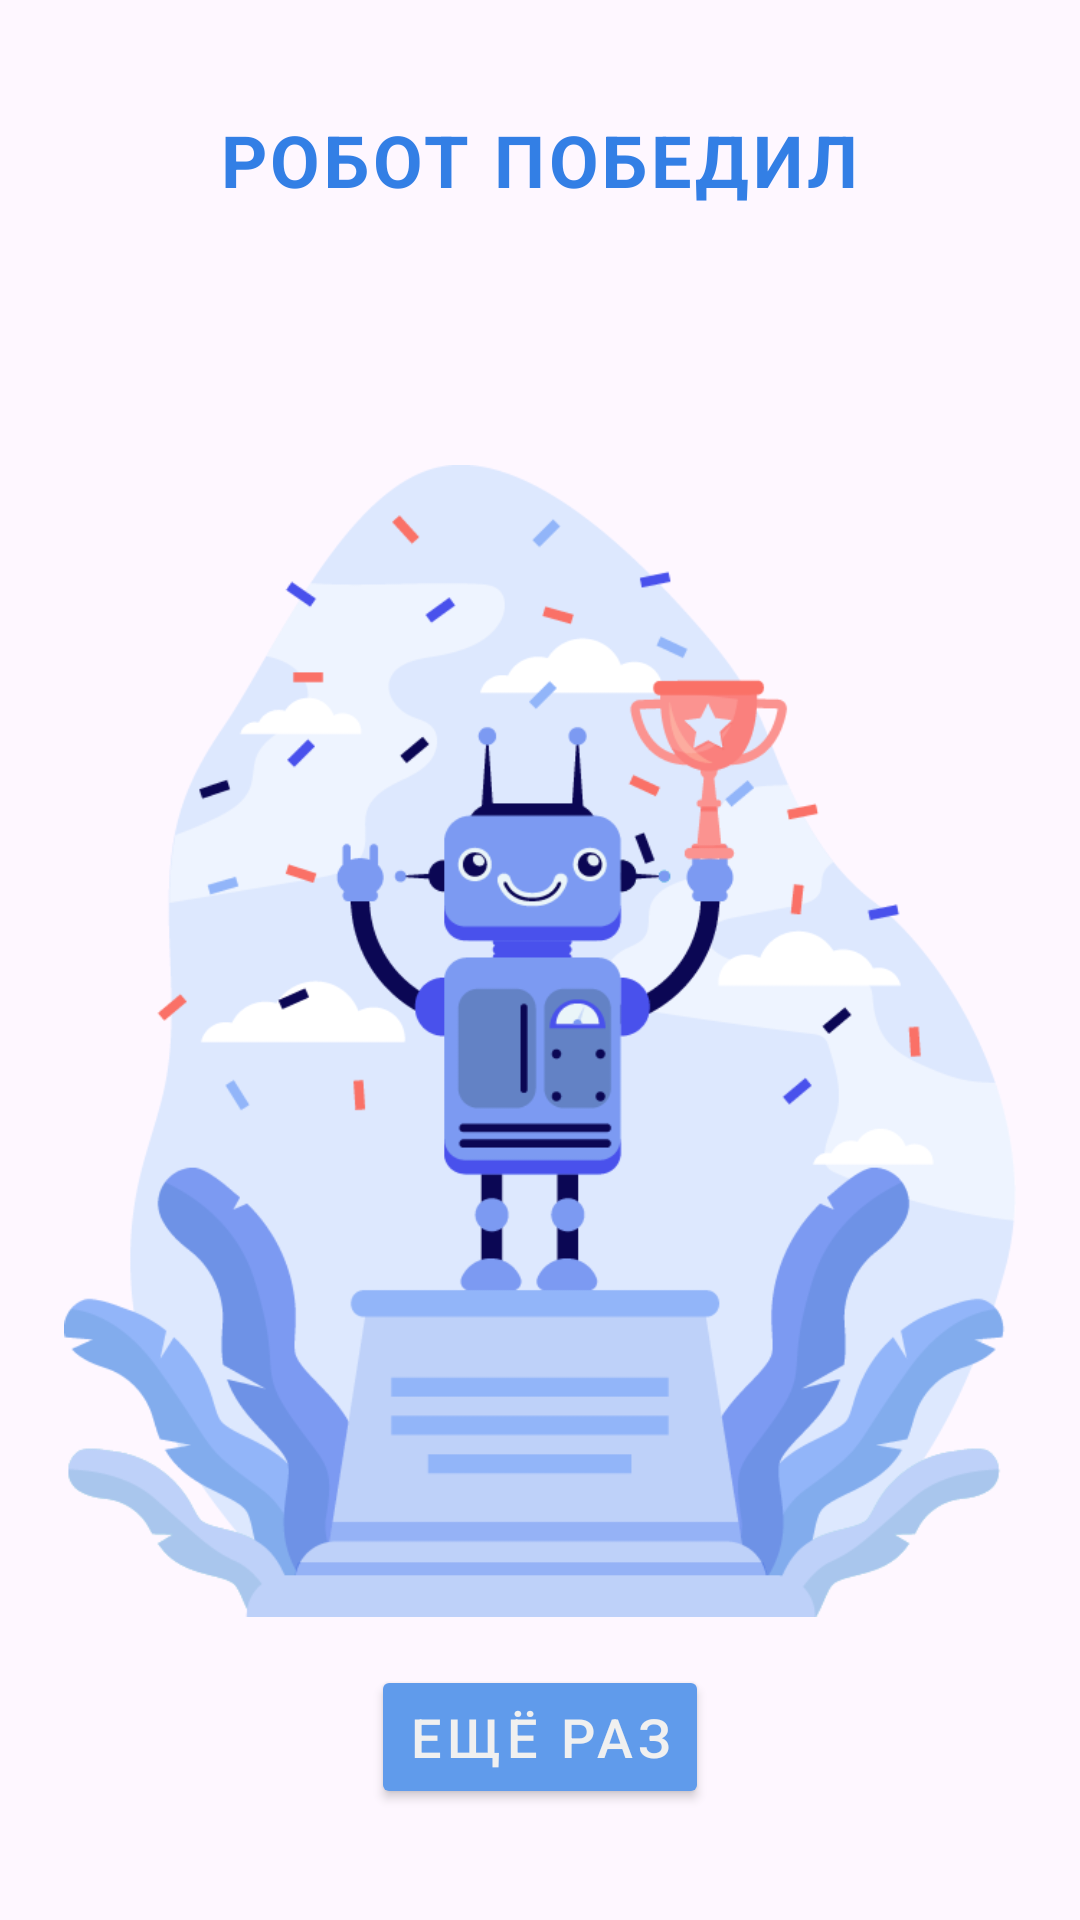

This screen was rendered from an Android layout file. Write that file and the resources it references.
<!-- AndroidManifest.xml: application theme Theme.GameCities.SplashScreen -->
<!-- res/layout/result_fragment.xml -->
<?xml version="1.0" encoding="utf-8"?>
<LinearLayout xmlns:android="http://schemas.android.com/apk/res/android"
    android:layout_width="match_parent"
    android:layout_height="match_parent"
    android:gravity="center"
    android:orientation="vertical">

    <TextView
        android:id="@+id/tv_title"
        android:layout_width="wrap_content"
        android:layout_height="wrap_content"
        android:letterSpacing="0.05"
        android:text="@string/bot_won"
        android:textColor="@color/darkBlue"
        android:textSize="24sp"
        android:textStyle="bold" />

    <TextView
        android:id="@+id/tv_score"
        android:layout_width="wrap_content"
        android:layout_height="wrap_content"
        android:layout_marginTop="8dp"
        android:textColor="@color/darkBlue"
        android:textSize="22sp" />

    <TextView
        android:id="@+id/tv_record"
        android:layout_width="wrap_content"
        android:layout_height="wrap_content"
        android:layout_marginTop="8dp"
        android:textColor="@color/darkBlue"
        android:textSize="18sp" />

    <ImageView
        android:id="@+id/iv_winner_icon"
        android:layout_width="match_parent"
        android:layout_height="384dp"
        android:layout_margin="16dp"
        android:contentDescription="@string/winner_icon"
        android:src="@drawable/ic_bot_won" />

    <Button
        android:textColor="@color/white"
        android:id="@+id/btn_replay"
        android:backgroundTint="@color/blue"
        android:layout_width="wrap_content"
        android:layout_height="wrap_content"
        android:letterSpacing="0.1"
        android:text="@string/once_again"
        android:textSize="18sp" />

</LinearLayout>
<!-- resources referenced by this layout -->
<resources>
  <color name="blue">#609BEB</color>
  <color name="darkBlue">#337FE5</color>
  <color name="white">#F0F0F0</color>
  <!-- drawable ic_bot_won: png bitmap (drawable-nodpi, 67492 bytes) -->
  <string name="bot_won">РОБОТ ПОБЕДИЛ</string>
  <string name="once_again">ЕЩЁ РАЗ</string>
  <string name="winner_icon">Изображение победы</string>
  <style name="Theme.GameCities.SplashScreen">
          <item name="android:windowFullscreen">true</item>
          <item name="android:windowBackground">@drawable/splash_screen</item>
      </style>
  <!-- drawable splash_screen (drawable) -->
  <?xml version="1.0" encoding="utf-8"?>
  <layer-list xmlns:android="http://schemas.android.com/apk/res/android">
      <item android:drawable="?android:colorBackground" />
      <item
          android:drawable="@drawable/ic_logo"
          android:gravity="center" />
  </layer-list>
  <!-- drawable ic_logo (drawable) -->
  <vector xmlns:android="http://schemas.android.com/apk/res/android"
      xmlns:aapt="http://schemas.android.com/aapt"
      android:width="192dp"
      android:height="192dp"
      android:viewportWidth="48"
      android:viewportHeight="48">
      <path
          android:pathData="M24,24.5m-22.5,0a22.5,22.5 0,1 1,45 0a22.5,22.5 0,1 1,-45 0"
          android:strokeWidth="0.5"
          android:strokeColor="@color/darkBlue" />
      <path android:pathData="M24,1C11.297,1 1,11.315 1,24.039c0,5.985 2.279,11.437 6.014,15.533v-5.753h0.818v-1.674l2.07,-0.686l2.07,-0.686v1.371v1.674h0.818v10.34c0.232,0.13 0.465,0.257 0.702,0.379v-4.933h0.999v-1.447h1.203V26.104h1.3v-2.446h0.818v-2.762h0.578v-5.304h0.505v-0.868h0.662v-3.568h0.265v3.568h0.662v0.868h0.505v5.304h0.578v2.762h0.818v2.446h1.3v12.054h1.203v1.447h0.999V47c0.235,-0.019 0.469,-0.042 0.702,-0.069V17.25h1.829v-1.01h1.926v1.01h0.77v28.702c0.236,-0.077 0.47,-0.156 0.702,-0.24V20.491h0.867v-1.01h1.636v1.01h2.178v22.891c0.237,-0.154 0.471,-0.312 0.702,-0.475V24.659h0.482v-0.62l1.155,-0.31l1.155,-0.31v0.62v0.62v15.937C44.312,36.408 47,30.538 47,24.039C47,11.315 36.703,1 24,1z">
          <aapt:attr name="android:fillColor">
              <gradient
                  android:endX="24"
                  android:endY="1.7391"
                  android:startX="24"
                  android:startY="46.3198"
                  android:type="linear">
                  <item
                      android:color="@color/darkBlue"
                      android:offset="0" />
                  <item
                      android:color="@color/blue"
                      android:offset="1" />
              </gradient>
          </aapt:attr>
      </path>
  </vector>
</resources>
